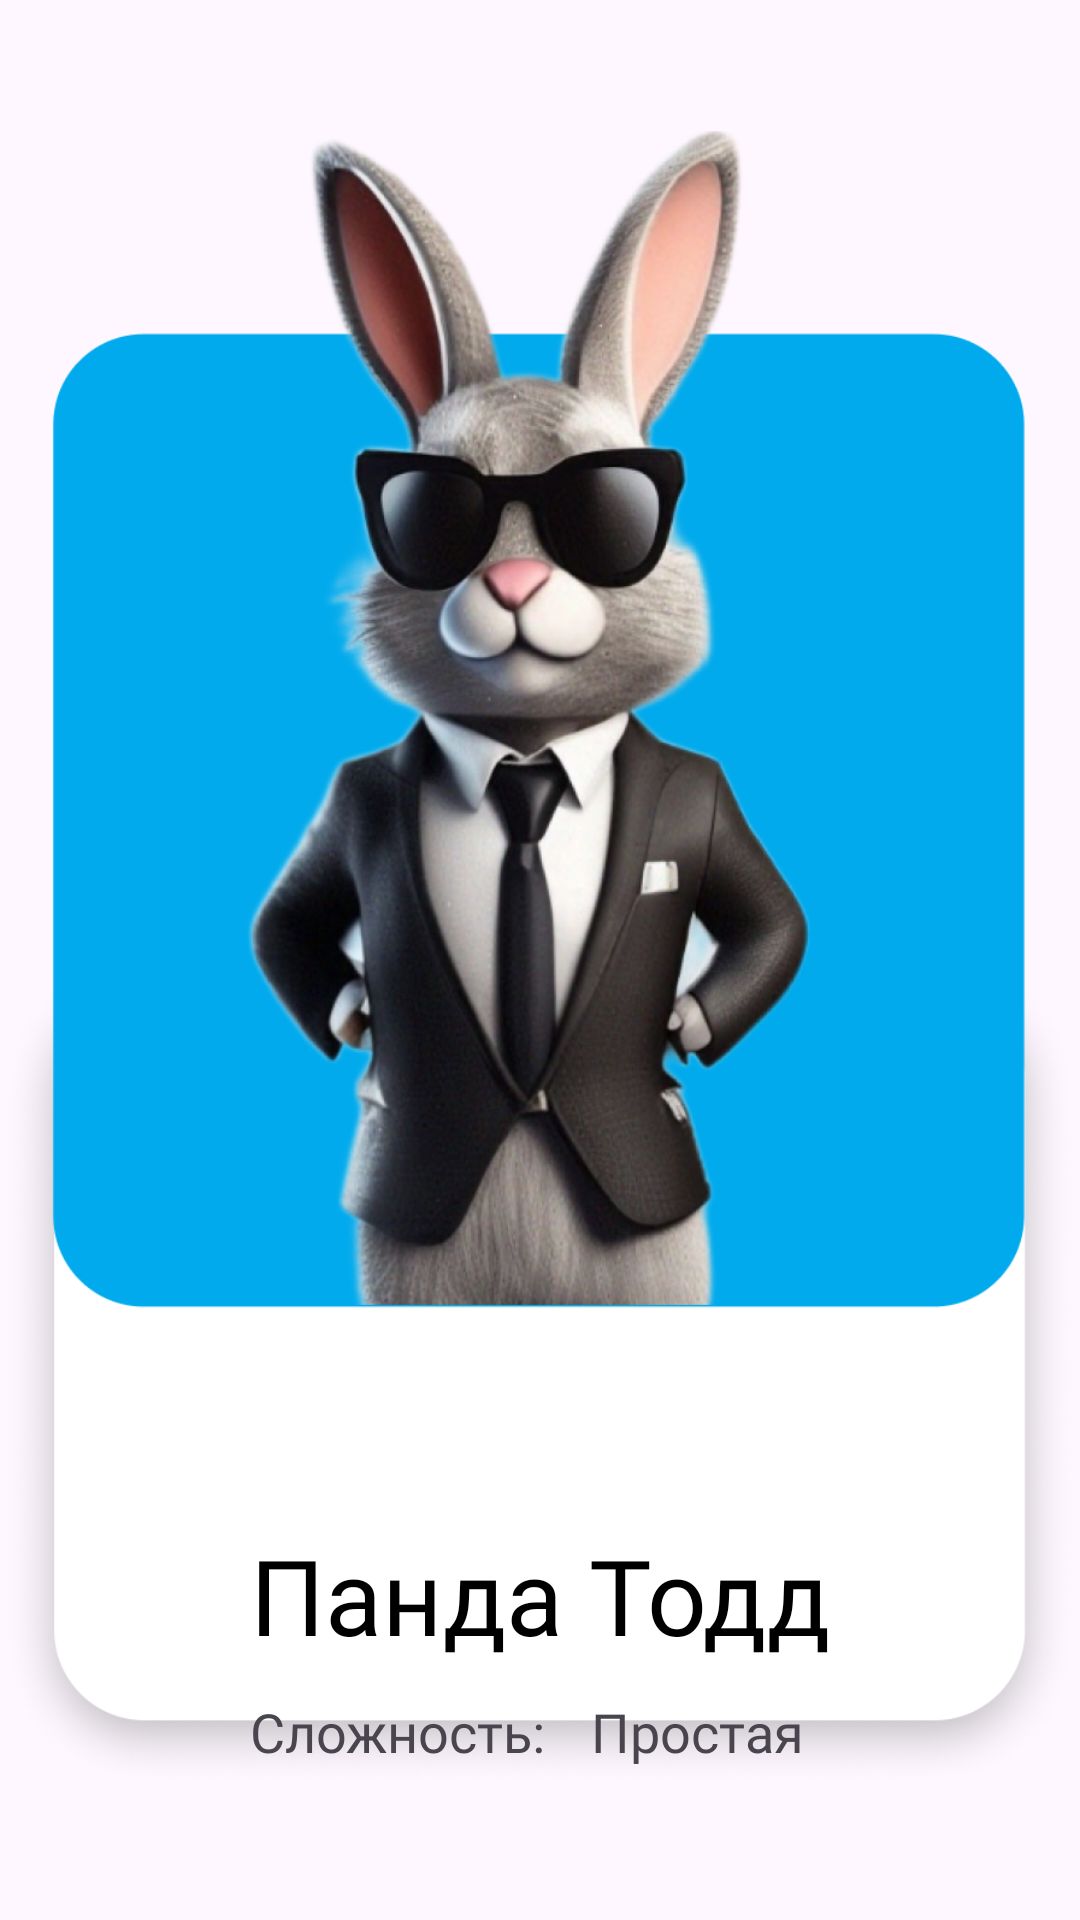

Produce the Android XML layout that renders to this screen, including the resource entries it uses.
<!-- AndroidManifest.xml: application theme Theme.Strelka -->
<!-- res/layout/main_quests_chose.xml -->
<?xml version="1.0" encoding="utf-8"?>
<androidx.constraintlayout.widget.ConstraintLayout xmlns:android="http://schemas.android.com/apk/res/android"
    xmlns:app="http://schemas.android.com/apk/res-auto"
    xmlns:tools="http://schemas.android.com/tools"
    android:layout_width="match_parent"
    android:layout_height="500dp">

    <ImageView
        android:id="@+id/main_img"
        android:layout_width="0dp"
        android:layout_height="0dp"
        android:scaleType="fitCenter"
        app:layout_constraintBottom_toBottomOf="parent"
        app:layout_constraintEnd_toEndOf="parent"
        app:layout_constraintStart_toStartOf="parent"
        app:layout_constraintTop_toTopOf="parent"
        app:srcCompat="@drawable/rabbit" />

    <TextView
        android:id="@+id/name_character"
        android:layout_width="wrap_content"
        android:layout_height="wrap_content"
        android:fontFamily="@font/teletwodisplayserif_bold"
        android:text="@string/panda"

        android:textColor="@color/black"
        android:textSize="35dp"
        android:layout_marginBottom="85dp"
        app:layout_constraintBottom_toBottomOf="@+id/main_img"

        app:layout_constraintEnd_toEndOf="@+id/main_img"
        app:layout_constraintStart_toStartOf="@+id/main_img"
        tools:ignore="MissingConstraints" />

    <TextView
        android:id="@+id/textView2"
        android:layout_width="wrap_content"
        android:layout_height="wrap_content"

        android:layout_marginTop="10dp"

        android:fontFamily="@font/teletwodisplayserif_regular"

        android:text="Сложность:"
        android:textSize="18dp"
        app:layout_constraintStart_toStartOf="@+id/name_character"
        app:layout_constraintTop_toBottomOf="@+id/name_character"
        tools:ignore="MissingConstraints" />

    <TextView
        android:id="@+id/diff_text"
        android:layout_width="wrap_content"
        android:layout_height="wrap_content"

        android:layout_marginStart="15dp"

        android:layout_marginTop="10dp"

        android:fontFamily="@font/teletwodisplayserif_regular"
        android:text="@string/diff1"
        android:textSize="18dp"
        app:layout_constraintStart_toEndOf="@+id/textView2"
        app:layout_constraintTop_toBottomOf="@+id/name_character"
        tools:ignore="MissingConstraints" />
</androidx.constraintlayout.widget.ConstraintLayout>
<!-- resources referenced by this layout -->
<resources>
  <!-- drawable rabbit: png bitmap (drawable, 601390 bytes) -->
  <string name="diff1">Простая</string>
  <string name="panda">Панда Тодд</string>
  <style name="Theme.Strelka" parent="Base.Theme.Strelka" />
  <style name="Base.Theme.Strelka" parent="Theme.Material3.DayNight.NoActionBar">
          
          
      </style>
  <!-- not gathered from this repository: default colours our renderer supplied (Android Studio template values) -->
  <color name="black">#FF000000</color>
</resources>
